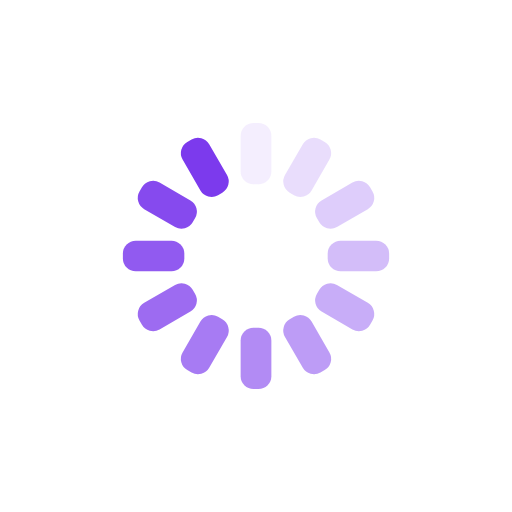
t = 0.00 s
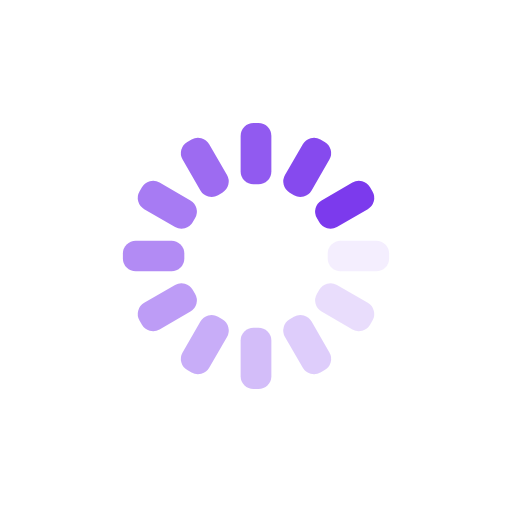
t = 0.25 s
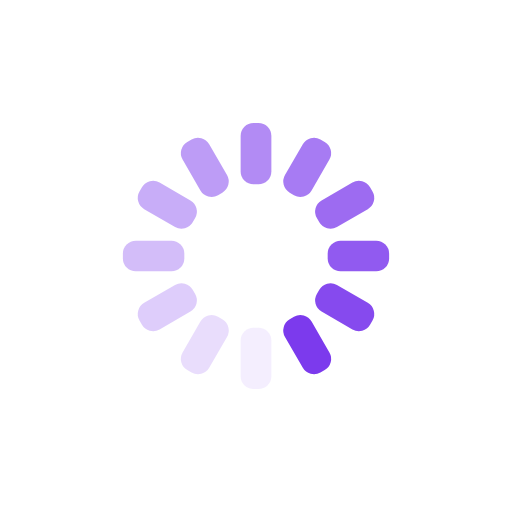
t = 0.50 s
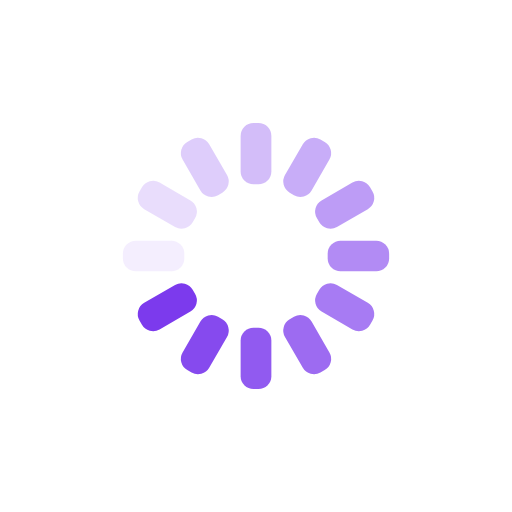
t = 0.75 s

The animated SVG that drew these frames (rendered in a browser with its animation timeline set to each time). Animation: 12 SMIL elements (animate=12); one cycle of 1.00 s, repeats indefinitely.

<svg xmlns="http://www.w3.org/2000/svg" xmlns:xlink="http://www.w3.org/1999/xlink" style="margin:auto;background:transparent;display:block;" width="200px" height="200px" viewBox="0 0 100 100" preserveAspectRatio="xMidYMid">
<g transform="rotate(0 50 50)">
  <rect x="47" y="24" rx="2.52" ry="2.52" width="6" height="12" fill="#7c3aed">
    <animate attributeName="opacity" values="1;0" keyTimes="0;1" dur="1s" begin="-0.9166666666666666s" repeatCount="indefinite"></animate>
  </rect>
</g><g transform="rotate(30 50 50)">
  <rect x="47" y="24" rx="2.52" ry="2.52" width="6" height="12" fill="#7c3aed">
    <animate attributeName="opacity" values="1;0" keyTimes="0;1" dur="1s" begin="-0.8333333333333334s" repeatCount="indefinite"></animate>
  </rect>
</g><g transform="rotate(60 50 50)">
  <rect x="47" y="24" rx="2.52" ry="2.52" width="6" height="12" fill="#7c3aed">
    <animate attributeName="opacity" values="1;0" keyTimes="0;1" dur="1s" begin="-0.75s" repeatCount="indefinite"></animate>
  </rect>
</g><g transform="rotate(90 50 50)">
  <rect x="47" y="24" rx="2.52" ry="2.52" width="6" height="12" fill="#7c3aed">
    <animate attributeName="opacity" values="1;0" keyTimes="0;1" dur="1s" begin="-0.6666666666666666s" repeatCount="indefinite"></animate>
  </rect>
</g><g transform="rotate(120 50 50)">
  <rect x="47" y="24" rx="2.52" ry="2.52" width="6" height="12" fill="#7c3aed">
    <animate attributeName="opacity" values="1;0" keyTimes="0;1" dur="1s" begin="-0.5833333333333334s" repeatCount="indefinite"></animate>
  </rect>
</g><g transform="rotate(150 50 50)">
  <rect x="47" y="24" rx="2.52" ry="2.52" width="6" height="12" fill="#7c3aed">
    <animate attributeName="opacity" values="1;0" keyTimes="0;1" dur="1s" begin="-0.5s" repeatCount="indefinite"></animate>
  </rect>
</g><g transform="rotate(180 50 50)">
  <rect x="47" y="24" rx="2.52" ry="2.52" width="6" height="12" fill="#7c3aed">
    <animate attributeName="opacity" values="1;0" keyTimes="0;1" dur="1s" begin="-0.4166666666666667s" repeatCount="indefinite"></animate>
  </rect>
</g><g transform="rotate(210 50 50)">
  <rect x="47" y="24" rx="2.52" ry="2.52" width="6" height="12" fill="#7c3aed">
    <animate attributeName="opacity" values="1;0" keyTimes="0;1" dur="1s" begin="-0.3333333333333333s" repeatCount="indefinite"></animate>
  </rect>
</g><g transform="rotate(240 50 50)">
  <rect x="47" y="24" rx="2.52" ry="2.52" width="6" height="12" fill="#7c3aed">
    <animate attributeName="opacity" values="1;0" keyTimes="0;1" dur="1s" begin="-0.25s" repeatCount="indefinite"></animate>
  </rect>
</g><g transform="rotate(270 50 50)">
  <rect x="47" y="24" rx="2.52" ry="2.52" width="6" height="12" fill="#7c3aed">
    <animate attributeName="opacity" values="1;0" keyTimes="0;1" dur="1s" begin="-0.16666666666666666s" repeatCount="indefinite"></animate>
  </rect>
</g><g transform="rotate(300 50 50)">
  <rect x="47" y="24" rx="2.52" ry="2.52" width="6" height="12" fill="#7c3aed">
    <animate attributeName="opacity" values="1;0" keyTimes="0;1" dur="1s" begin="-0.08333333333333333s" repeatCount="indefinite"></animate>
  </rect>
</g><g transform="rotate(330 50 50)">
  <rect x="47" y="24" rx="2.52" ry="2.52" width="6" height="12" fill="#7c3aed">
    <animate attributeName="opacity" values="1;0" keyTimes="0;1" dur="1s" begin="0s" repeatCount="indefinite"></animate>
  </rect>
</g>
</svg>
